Run: headless pygame with SDL's dummy video driver; simulated clock (each Clock.tick advances the game by its frame time, no real sleeping); random seed 0; keys injected as events and as key.get_pressed() state; no mouse input.
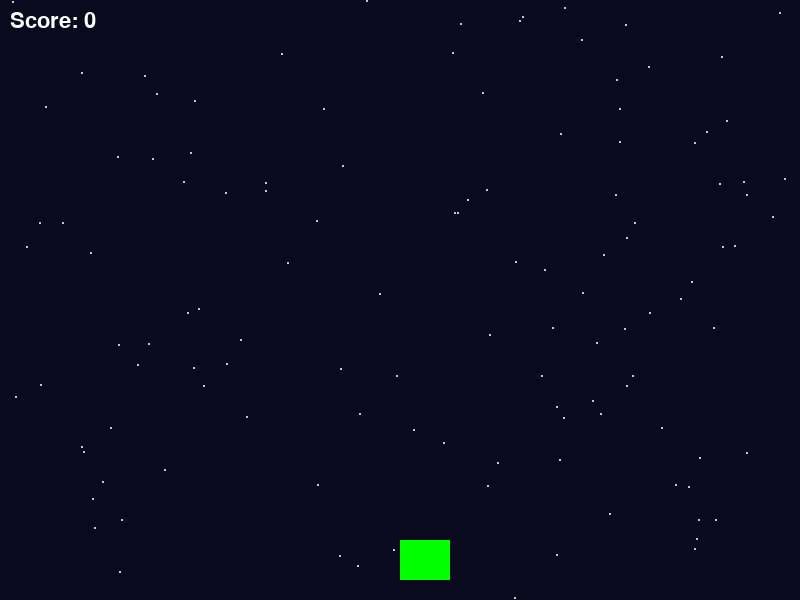
Frame 1 of 4 · flips 1–60 · no input
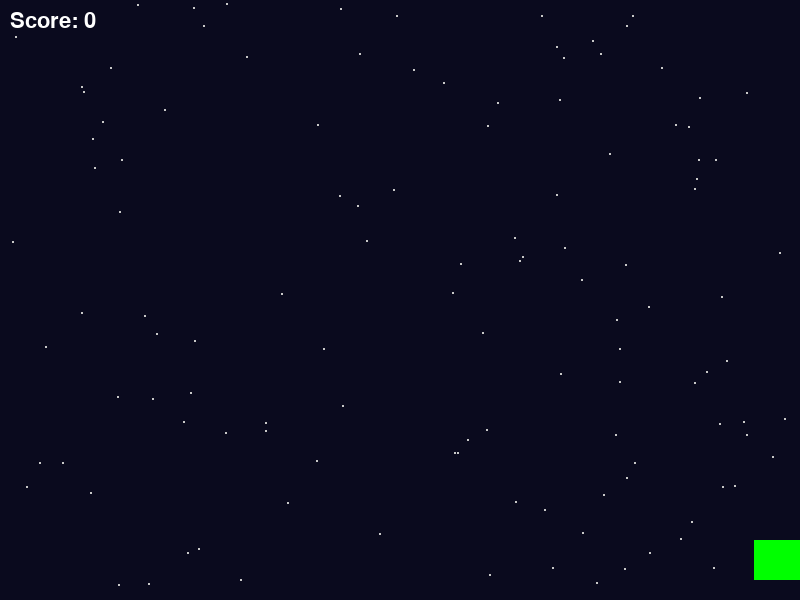
Frame 2 of 4 · flips 61–180 · tapped SPACE, RETURN · held RIGHT (→), D
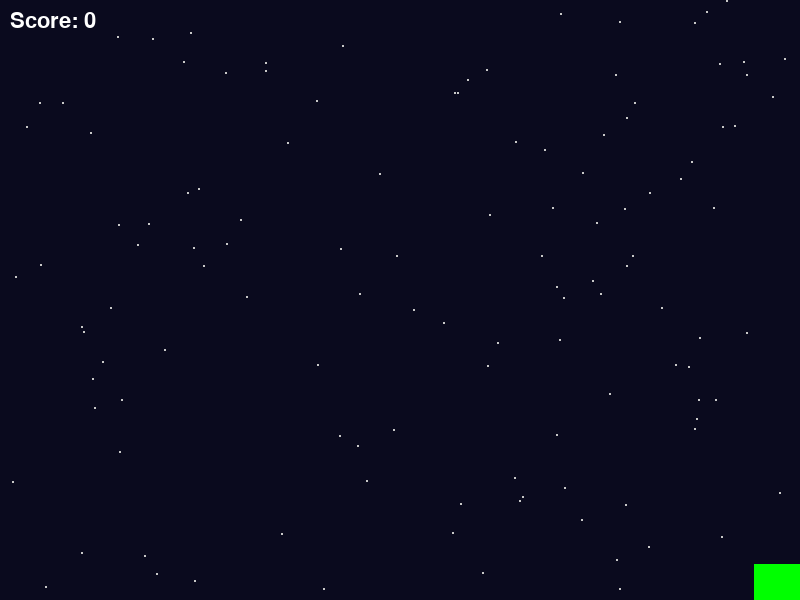
Frame 3 of 4 · flips 181–300 · held DOWN (↓), S
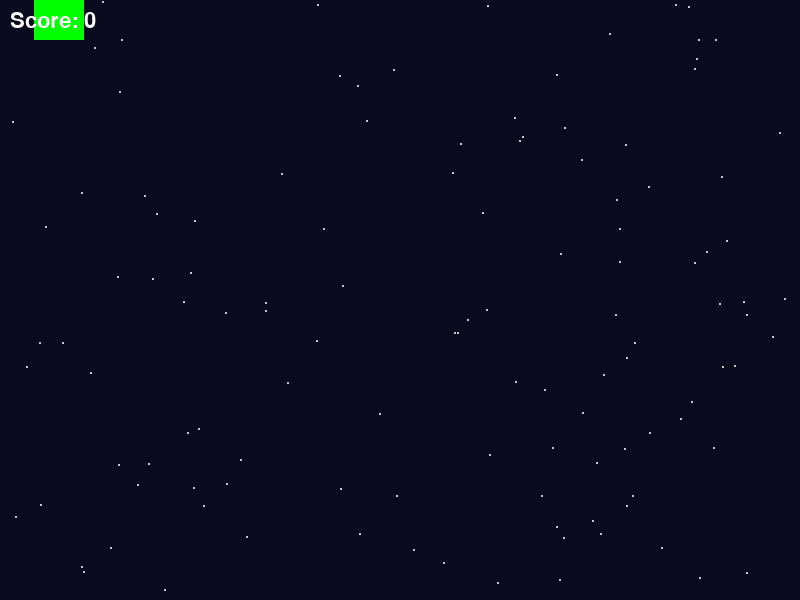
Frame 4 of 4 · flips 301–420 · held LEFT (←), A, UP (↑), W

The pygame program that drew these frames:

import pygame
import random
import sys

# --- Initialize Pygame ---
pygame.init()
WIDTH, HEIGHT = 800, 600
win = pygame.display.set_mode((WIDTH, HEIGHT))
pygame.display.set_caption("Space Shooter")
clock = pygame.time.Clock()

# --- Constants ---
PLAYER_WIDTH, PLAYER_HEIGHT = 50, 40
ENEMY_TYPES = [
    {"speed": 2, "color": (255, 0, 0), "size": (40, 30)}, # Red, slow
    {"speed": 4, "color": (0, 0, 255), "size": (30, 25)}, # Blue, fast
    {"speed": 3, "color": (0, 255, 0), "size": (60, 20)}, # Green, big
]
BG_SCROLL_SPEED = 2
POWERUP_SIZE = 25
POWERUP_COLOR = (255, 255, 0)

# --- Classes ---
class Player:
    def __init__(self):
        self.rect = pygame.Rect(WIDTH//2, HEIGHT-60, PLAYER_WIDTH, PLAYER_HEIGHT)
        self.speed = 6
        self.powered = False
        self.power_timer = 0

    def move(self, keys):
        if keys[pygame.K_LEFT] and self.rect.left > 0:
            self.rect.x -= self.speed
        if keys[pygame.K_RIGHT] and self.rect.right < WIDTH:
            self.rect.x += self.speed
        if keys[pygame.K_UP] and self.rect.top > 0:
            self.rect.y -= self.speed
        if keys[pygame.K_DOWN] and self.rect.bottom < HEIGHT:
            self.rect.y += self.speed

    def draw(self, surface):
        color = (0, 255, 0)
        pygame.draw.rect(surface, color, self.rect)

    def upgrade(self):
        self.powered = True
        self.power_timer = pygame.time.get_ticks()

    def update_power(self):
        if self.powered and pygame.time.get_ticks() - self.power_timer > 5000:
            self.powered = False

class Enemy:
    def __init__(self, x, y, speed, color, width, height):
        self.rect = pygame.Rect(x, y, width, height)
        self.speed = speed
        self.color = color

    def move(self):
        self.rect.y += self.speed

    def draw(self, surface):
        pygame.draw.rect(surface, self.color, self.rect)

class Bullet:
    def __init__(self, x, y, powered=False):
        self.rect = pygame.Rect(x, y, 5, 15)
        self.speed = 10 if not powered else 15
        self.color = (255, 255, 255) if not powered else (0, 255, 255)

    def move(self):
        self.rect.y -= self.speed

    def draw(self, surface):
        pygame.draw.rect(surface, self.color, self.rect)

class PowerUp:
    def __init__(self, x, y):
        self.rect = pygame.Rect(x, y, POWERUP_SIZE, POWERUP_SIZE)
        self.color = POWERUP_COLOR
        self.speed = 3

    def move(self):
        self.rect.y += self.speed

    def draw(self, surface):
        pygame.draw.rect(surface, self.color, self.rect)

# --- Helper functions for background scrolling ---
def draw_background(bg_img, y):
    win.blit(bg_img, (0, y))
    win.blit(bg_img, (0, y-HEIGHT))

# --- Create background (stars) ---
def create_background():
    bg = pygame.Surface((WIDTH, HEIGHT))
    bg.fill((10, 10, 30))
    # Draw stars
    for _ in range(120):
        x = random.randint(0, WIDTH)
        y = random.randint(0, HEIGHT)
        pygame.draw.circle(bg, (200, 200, 200), (x, y), 1)
    return bg

bg_img = create_background()
bg_y = 0

# --- Game variables ---
player = Player()
bullets = []
enemies = []
powerups = []
score = 0
shot_cooldown = 0

# --- Event timers ---
ENEMY_SPAWN_EVENT = pygame.USEREVENT + 1
pygame.time.set_timer(ENEMY_SPAWN_EVENT, 800)
POWERUP_EVENT = pygame.USEREVENT + 2
pygame.time.set_timer(POWERUP_EVENT, 8000)

# --- Game loop ---
running = True
while running:
    clock.tick(60)
    keys = pygame.key.get_pressed()
    for event in pygame.event.get():
        if event.type == pygame.QUIT:
            running = False
        if event.type == ENEMY_SPAWN_EVENT:
            etype = random.choice(ENEMY_TYPES)
            x = random.randint(0, WIDTH - etype["size"][0])
            enemies.append(Enemy(x, 0, etype["speed"], etype["color"], *etype["size"]))
        if event.type == POWERUP_EVENT:
            x = random.randint(0, WIDTH - POWERUP_SIZE)
            powerups.append(PowerUp(x, 0))

    # --- Update player ---
    player.move(keys)
    player.update_power()

    # --- Firing bullets ---
    if keys[pygame.K_SPACE]:
        if shot_cooldown <= 0:
            if not player.powered:
                bullets.append(Bullet(player.rect.centerx-2, player.rect.top))
            else:
                bullets.append(Bullet(player.rect.left+8, player.rect.top, True))
                bullets.append(Bullet(player.rect.right-13, player.rect.top, True))
            shot_cooldown = 10  # frames
    if shot_cooldown > 0:
        shot_cooldown -= 1

    # --- Move bullets ---
    for bullet in bullets[:]:
        bullet.move()
        if bullet.rect.bottom < 0:
            bullets.remove(bullet)

    # --- Move enemies ---
    for enemy in enemies[:]:
        enemy.move()
        if enemy.rect.top > HEIGHT:
            enemies.remove(enemy)

    # --- Move powerups ---
    for powup in powerups[:]:
        powup.move()
        if powup.rect.top > HEIGHT:
            powerups.remove(powup)

    # --- Bullet-Enemy collision ---
    for enemy in enemies[:]:
        for bullet in bullets[:]:
            if enemy.rect.colliderect(bullet.rect):
                enemies.remove(enemy)
                if bullet in bullets:
                    bullets.remove(bullet)
                score += 10
                break

    # --- Player-Enemy collision (game over) ---
    for enemy in enemies[:]:
        if enemy.rect.colliderect(player.rect):
            print(f"Game Over! Final Score: {score}")
            running = False

    # --- Player-Powerup collision ---
    for powup in powerups[:]:
        if powup.rect.colliderect(player.rect):
            powerups.remove(powup)
            player.upgrade()

    # --- Background scrolling ---
    bg_y += BG_SCROLL_SPEED
    if bg_y >= HEIGHT:
        bg_y = 0

    # --- Drawing ---
    draw_background(bg_img, bg_y)
    player.draw(win)
    for enemy in enemies:
        enemy.draw(win)
    for bullet in bullets:
        bullet.draw(win)
    for powup in powerups:
        powup.draw(win)
    # Draw score
    font = pygame.font.SysFont(None, 32)
    score_text = font.render("Score: " + str(score), True, (255,255,255))
    win.blit(score_text, (10, 10))
    if player.powered:
        text = font.render("Powered Up!", True, (255,255,0))
        win.blit(text, (WIDTH-170, 10))
    pygame.display.flip()

pygame.quit()
sys.exit()
